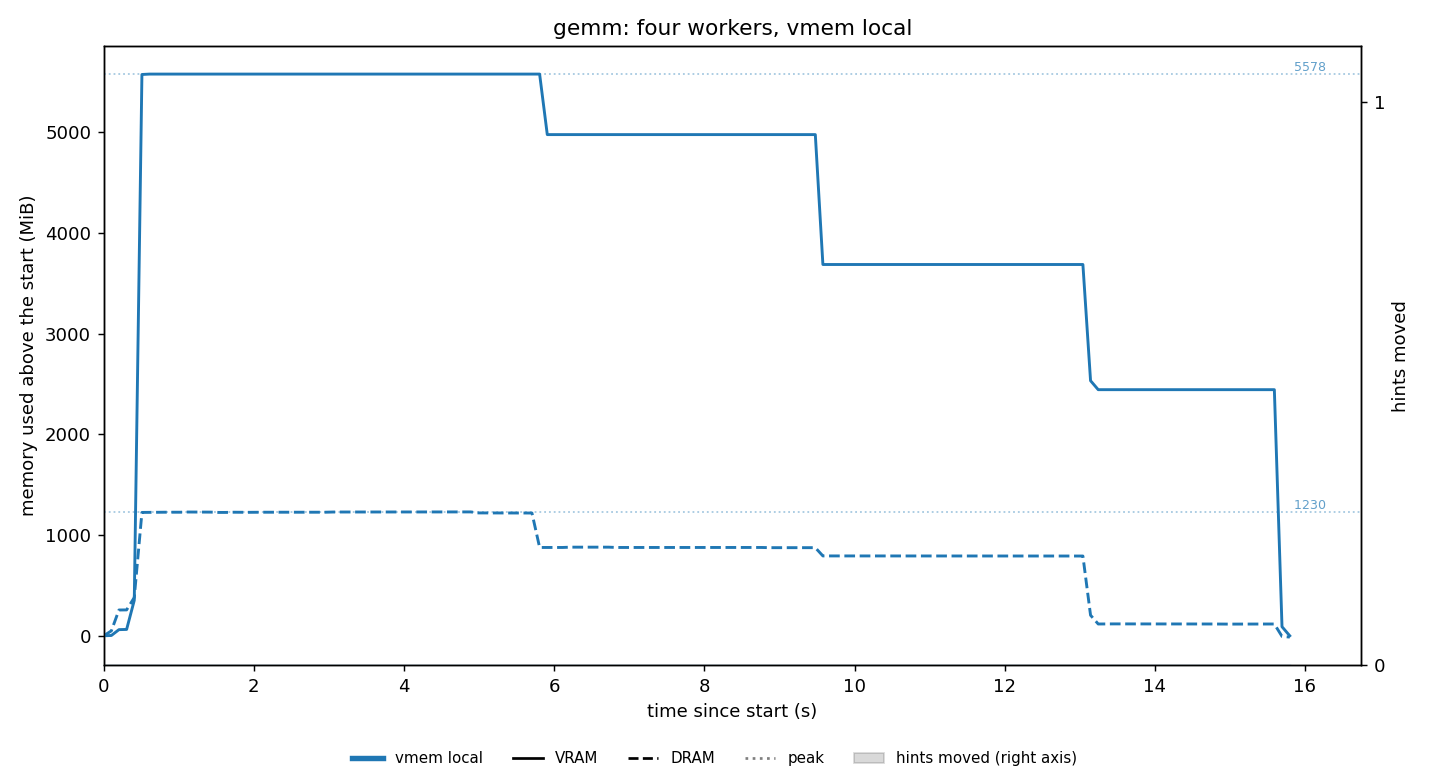

The file beside this chart, header and first rows:
t_s, vram_mib, dram_mib, swap_mib
0.0, 12, 3407, 1626
0.102, 15, 3456, 1626
0.203, 73, 3663, 1626
0.305, 75, 3664, 1626
0.407, 364, 3787, 1626
0.509, 5586, 4632, 1626
0.611, 5590, 4633, 1626
0.713, 5590, 4633, 1626
0.814, 5590, 4634, 1626
0.916, 5590, 4634, 1626
1.018, 5590, 4634, 1626
1.12, 5590, 4636, 1626
1.222, 5590, 4636, 1626
1.324, 5590, 4636, 1626
1.425, 5590, 4635, 1626
1.527, 5590, 4632, 1626
1.629, 5590, 4632, 1626
1.731, 5590, 4634, 1626
1.833, 5590, 4633, 1626
1.935, 5590, 4633, 1626
2.037, 5590, 4634, 1626
2.139, 5590, 4634, 1626
2.24, 5590, 4634, 1626
2.342, 5590, 4634, 1626
2.443, 5590, 4635, 1626
2.545, 5590, 4635, 1626
2.647, 5590, 4635, 1626
2.748, 5590, 4634, 1626
2.85, 5590, 4634, 1626
2.952, 5590, 4634, 1626
3.054, 5590, 4636, 1626
3.156, 5590, 4636, 1626
3.258, 5590, 4636, 1626
3.36, 5590, 4636, 1626
3.461, 5590, 4636, 1626
3.563, 5590, 4636, 1626
3.665, 5590, 4636, 1626
3.768, 5590, 4636, 1626
3.869, 5590, 4636, 1626
3.971, 5590, 4636, 1626
4.073, 5590, 4636, 1626
4.175, 5590, 4636, 1626
4.277, 5590, 4636, 1626
4.379, 5590, 4636, 1626
4.481, 5590, 4636, 1626
4.583, 5590, 4636, 1626
4.685, 5590, 4635, 1626
4.787, 5590, 4635, 1626
4.889, 5590, 4637, 1626
4.991, 5590, 4627, 1626
5.093, 5590, 4627, 1626
5.195, 5590, 4627, 1626
5.297, 5590, 4627, 1626
5.399, 5590, 4627, 1626
5.501, 5590, 4627, 1626
5.602, 5590, 4626, 1626
5.704, 5590, 4626, 1626
5.806, 5590, 4284, 1626
5.908, 4989, 4284, 1626
6.01, 4989, 4284, 1626
... 96 more rows
